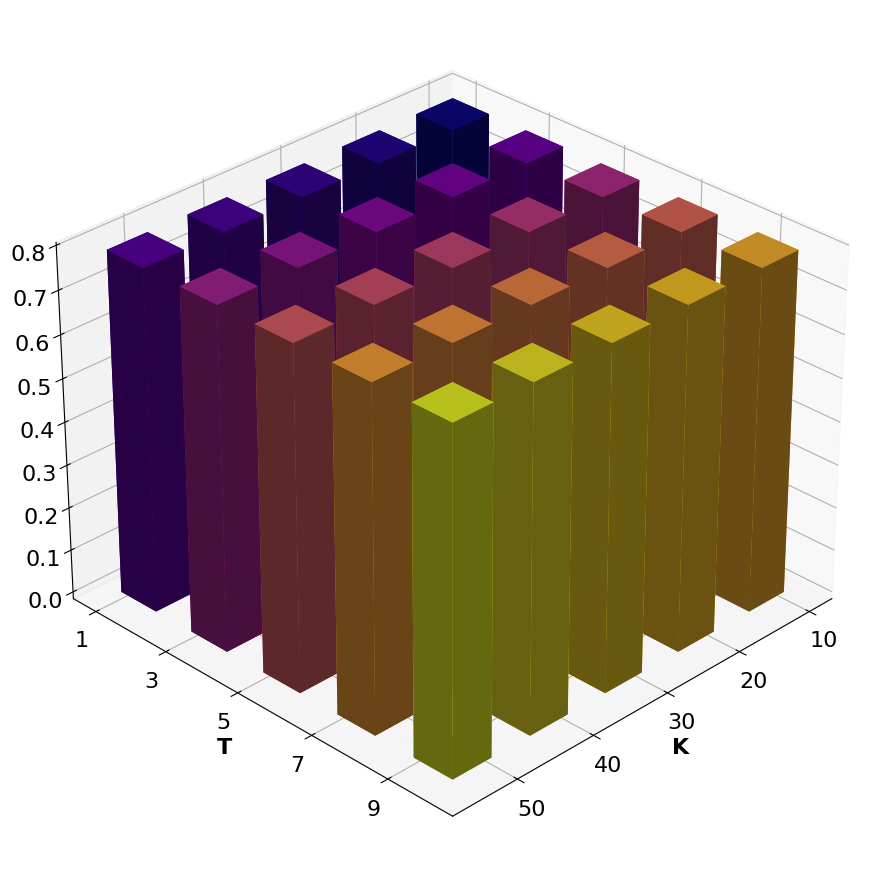

This chart was generated by the following Python code:
import matplotlib.pyplot as plt
# import numpy as np
#
plt.rcParams['font.family'] = 'Times New Roman'
plt.rcParams['font.size'] = 16
#
# # 数据
# categories = ['Louvain', 'Kmeans', 'PhenoGraph', 'scDCC', 'sigDGCNb', 'scCDG', 'DeepScena', 'CAKE', 'scSAG$^2$E']
# # values = [0.3523, 0.3831, 0.5191, 0.5032, 0.502, 0.251, 0.5438, 0.707, 0.707]  #droupout=0.5
# # values = [0.3539,0.3772,0.5432,0.5003,0.5006,0.2518,0.5012,0.707,0.707]  #droupout=0.75
# # values = [0.3558,0.381,0.5599,0.5022,0.5113,0.2516,0.5151,0.707,0.707]  #droupout=1
# # values = [0.3504,0.379,0.5166,0.5001,0.5018,0.2553,0.5215,0.707,0.707]  #droupout=1.25
# values = [0.3504,0.3806,0.5805,0.5009,0.5029,0.2515,0.5251,0.707,0.707]#droupout=1.5
#
#
# # 创建颜色映射
# cmap = plt.get_cmap('viridis')
# colors = cmap(np.linspace(0, 1, len(categories)))
#
#
# # 创建柱状图
# plt.figure(figsize=(10, 6))
# bars = plt.bar(categories, values, color=colors)
#
# # 添加标题和标签
# plt.title('FMI')
# # plt.xlabel('类别')
# # plt.ylabel('值')
# plt.xticks(rotation=20)
#
# # 显示图表
# # plt.show()
#
# plt.savefig('droupout_1.5.pdf')

# z_height = [0.831,0.831,0.831,0.831,0.831,
#             0.831,0.831,0.831,0.831,0.831,
#             0.831,0.831,0.831,0.831,0.831,
#             0.831,0.831,0.831,0.831,0.831,
#             0.831,0.831,0.831,0.831,0.831]


import numpy as np
import matplotlib.pyplot as plt
from mpl_toolkits.mplot3d import Axes3D

# 设置X轴和Y轴的值
x_values = [10, 20, 30, 40, 50]  # X轴坐标
y_values = [1, 3, 5, 7, 9]       # Y轴坐标

# 创建网格坐标
x_pos, y_pos = np.meshgrid(x_values, y_values)
x_pos = x_pos.flatten()  # 展平为一维数组
y_pos = y_pos.flatten()  # 展平为一维数组
z_pos = np.zeros(25)     # 所有柱子起始高度为0

# 随机生成25个柱子的高度 (Z值)
np.random.seed(42)  # 设置随机种子以便结果可复现
# z_height = np.random.rand(25) * 15  # 高度在0-15之间
z_height = [0.79,0.79,0.79,0.79,0.79,
            0.79,0.79,0.79,0.79,0.79,
            0.79,0.79,0.79,0.79,0.79,
            0.79,0.79,0.79,0.79,0.79,
            0.79,0.79,0.79,0.79,0.79]


# 设置柱子的宽度和深度
dx = [5] * 25  # 每个柱子X方向的宽度
dy = [1] * 25  # 每个柱子Y方向的深度
dz = z_height  # 柱子的高度

# 创建3D图形
fig = plt.figure(figsize=(12, 9))
ax = fig.add_subplot(111, projection='3d')

# 绘制柱状图，使用不同颜色
colors = plt.cm.plasma(np.linspace(0, 1, 25))  # 使用plasma颜色映射
ax.bar3d(x_pos, y_pos, z_pos, dx, dy, dz, color=colors, shade=True)

# 设置轴标签和刻度
ax.set_xlabel('K',fontweight='bold')
ax.set_ylabel('T',fontweight='bold')
# ax.set_zlabel('Z Value')

# 设置X轴和Y轴刻度
ax.set_xticks(x_values)
ax.set_yticks(y_values)

# 设置标题
# ax.set_title('3D Bar Chart with Custom X/Y Values (25 Bars)')

# 调整视角
ax.view_init(elev=30, azim=45)  # 仰角30度，方位角45度

plt.tight_layout()
# plt.show()

plt.savefig('FMI.pdf')